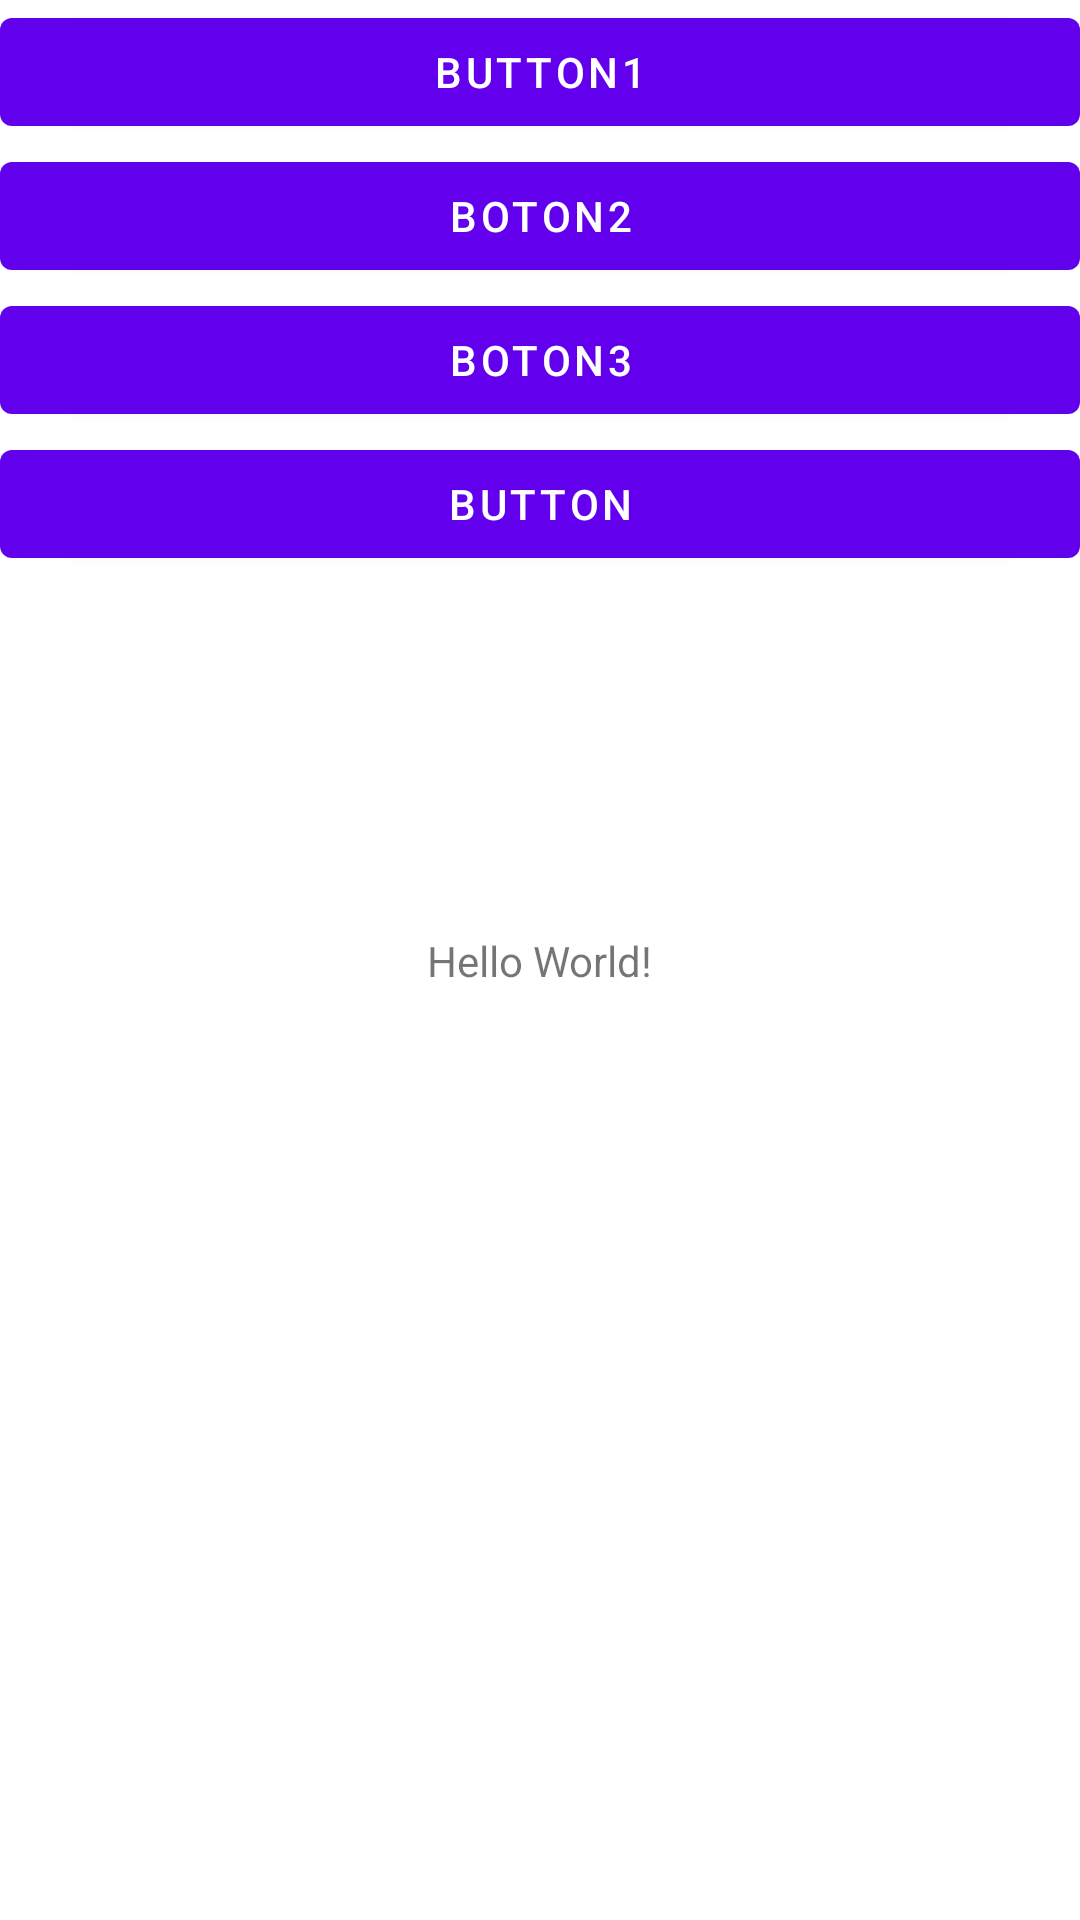

Produce the Android XML layout that renders to this screen, including the resource entries it uses.
<!-- AndroidManifest.xml: application theme Theme.ComtorAndroidLab -->
<!-- res/layout/activity_main.xml -->
<?xml version="1.0" encoding="utf-8"?>
<androidx.constraintlayout.widget.ConstraintLayout xmlns:android="http://schemas.android.com/apk/res/android"
    xmlns:app="http://schemas.android.com/apk/res-auto"
    xmlns:tools="http://schemas.android.com/tools"
    android:layout_width="match_parent"
    android:layout_height="match_parent"
    tools:context=".MainActivity">

    <LinearLayout
        android:layout_width="match_parent"
        android:layout_height="match_parent"
        android:orientation="vertical">

        <Button
            android:id="@+id/btn_1"
            android:layout_width="match_parent"
            android:layout_height="wrap_content"
            android:text="Button1" />

        <Button
            android:id="@+id/btn_2"
            android:layout_width="match_parent"
            android:layout_height="wrap_content"
            android:text="Boton2" />

        <Button
            android:id="@+id/btn_3"
            android:layout_width="match_parent"
            android:layout_height="wrap_content"
            android:text="Boton3" />

        <Button
            android:id="@+id/btn_4"
            android:layout_width="match_parent"
            android:layout_height="wrap_content"
            android:text="Button" />
    </LinearLayout>

    <TextView
        android:id="@+id/lbl_Hello"
        android:layout_width="wrap_content"
        android:layout_height="wrap_content"
        android:text="Hello World!"
        app:layout_constraintBottom_toBottomOf="parent"
        app:layout_constraintLeft_toLeftOf="parent"
        app:layout_constraintRight_toRightOf="parent"
        app:layout_constraintTop_toTopOf="parent" />

</androidx.constraintlayout.widget.ConstraintLayout>
<!-- resources referenced by this layout -->
<resources>
  <style name="Theme.ComtorAndroidLab" parent="Theme.MaterialComponents.DayNight.DarkActionBar">
          
          <item name="colorPrimary">@color/purple_500</item>
          <item name="colorPrimaryVariant">@color/purple_700</item>
          <item name="colorOnPrimary">@color/white</item>
          
          <item name="colorSecondary">@color/teal_200</item>
          <item name="colorSecondaryVariant">@color/teal_700</item>
          <item name="colorOnSecondary">@color/black</item>
          
          <item name="android:statusBarColor" tools:targetApi="l">?attr/colorPrimaryVariant</item>
          
      </style>
  <!-- not gathered from this repository: default colours our renderer supplied (Android Studio template values) -->
  <color name="purple_500">#FF6200EE</color>
  <color name="purple_700">#FF3700B3</color>
  <color name="teal_200">#FF03DAC5</color>
  <color name="teal_700">#FF018786</color>
  <color name="black">#FF000000</color>
  <color name="white">#FFFFFFFF</color>
</resources>
